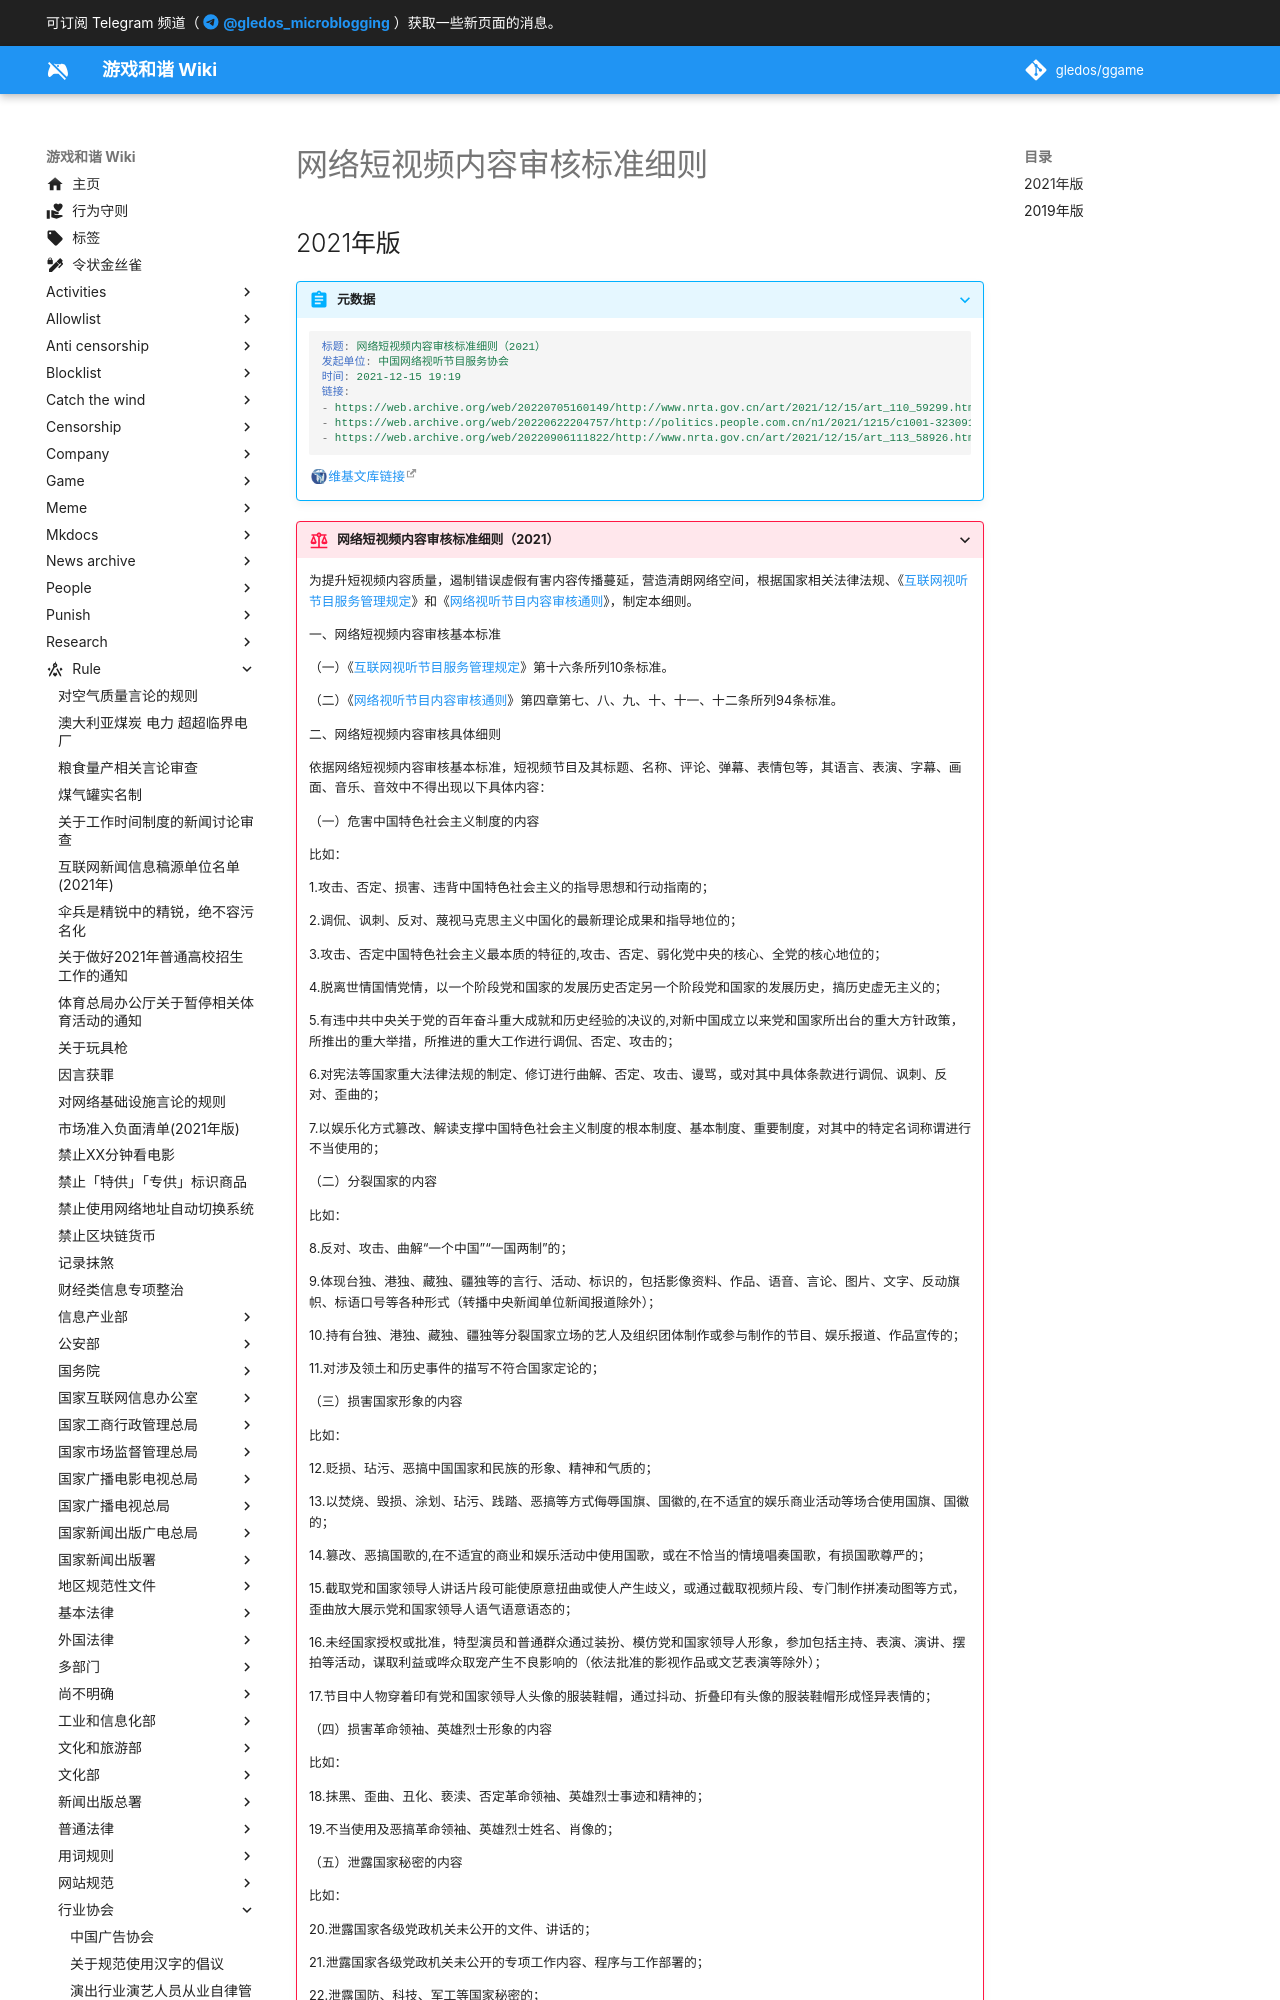

repository: gledos/ggame · page: rule/行业协会/中国网络视听节目服务协会/网络短视频内容审核标准细则.html · generator: mkdocs

---
title: 网络短视频内容审核标准细则
search:
  exclude: true
description:
published: true
date: "2022-07-06T21:39:39"
特殊标签标记: #无标签
editor: markdown
dateCreated: "2022-07-06T00:09:10"
---

## 2021年版

> [!abstract]+ 元数据
>
> ```yaml
> 标题: 网络短视频内容审核标准细则（2021）
> 发起单位: 中国网络视听节目服务协会
> 时间: 2021-12-15 19:19
> 链接:
> - https://web.archive.org/web/20220705160149/http://www.nrta.gov.cn/art/2021/12/15/art_110_59299.html
> - https://web.archive.org/web/20220622204757/http://politics.people.com.cn/n1/2021/1215/c1001-32309186.html
> - https://web.archive.org/web/20220906111822/http://www.nrta.gov.cn/art/2021/12/15/art_113_58926.html
> ```
>
> [维基文库链接](https://zh.wikisource.org/wiki/网络短视频内容审核标准细则_(2021))

[互联网视听节目服务管理规定]: /rule/国家新闻出版广电总局/互联网视听节目服务管理规定.md
[网络视听节目内容审核通则]: /rule/行业协会/中国网络视听节目服务协会/网络视听节目内容审核通则.md
